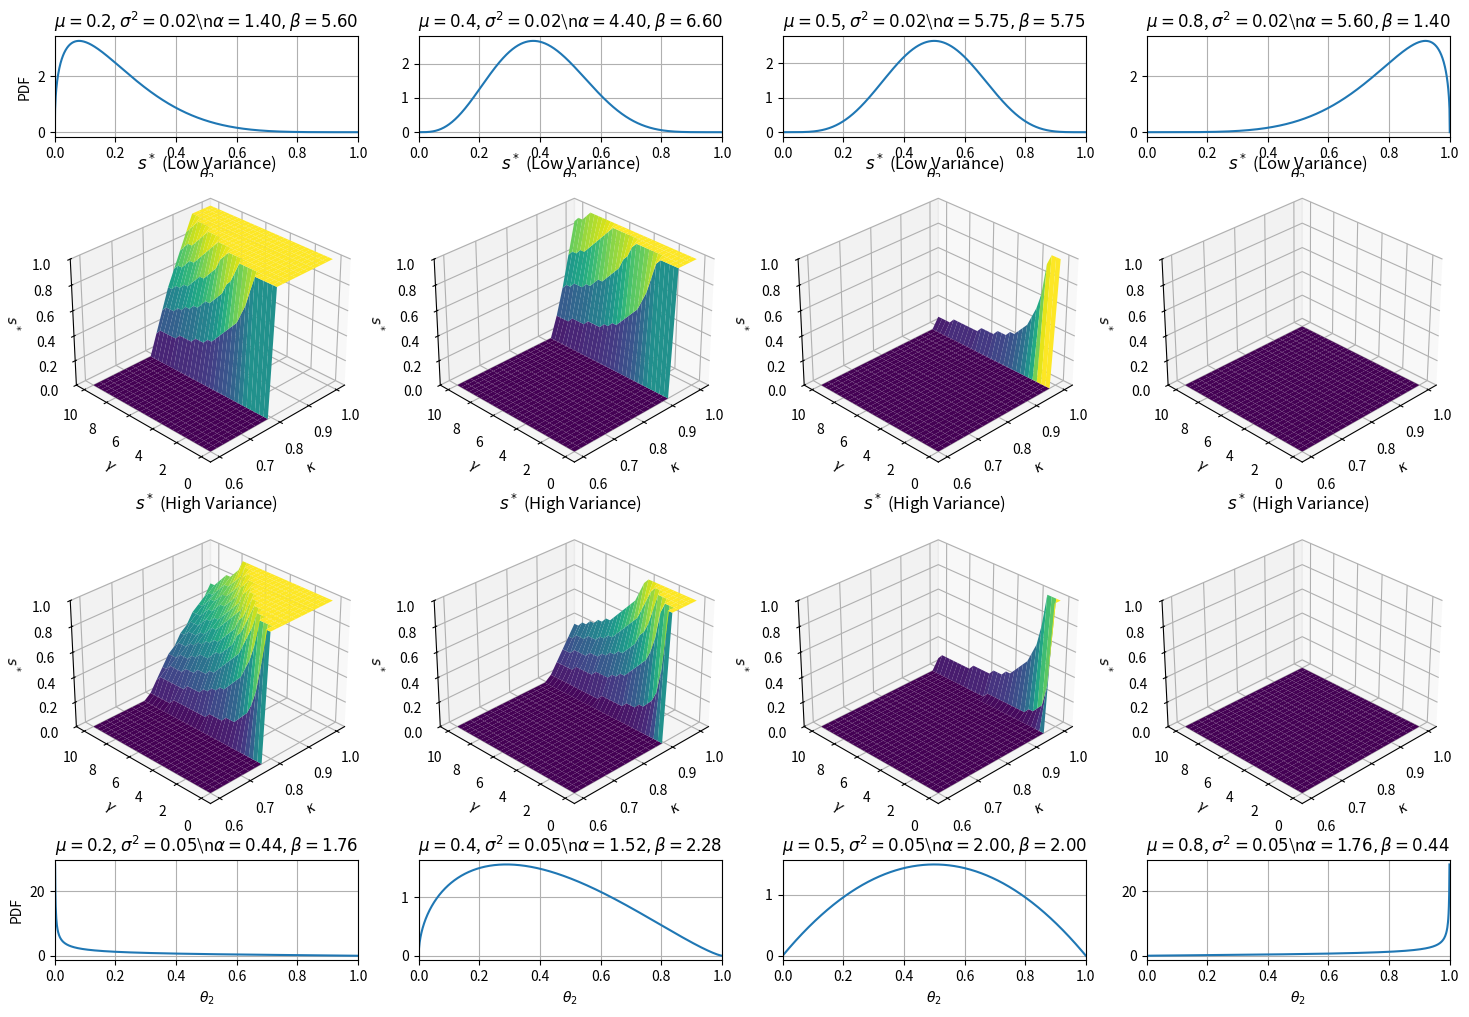

The script that saved this image: (Note: this script raises an exception after producing the figure.)

import numpy as np
import matplotlib.pyplot as plt
from scipy.stats import beta
from mpl_toolkits.mplot3d import Axes3D
import matplotlib.gridspec as gridspec

# Constants
theta1 = 0.5
p1 = 1 / (1 + theta1)
delta = 1.0
s_grid = np.linspace(0, 1, 25)
gamma_grid = np.linspace(0, 10, 30)
kappa_grid = np.linspace(0.6, 1.0, 20)
num_draws = 2000

def compute_beta_params(mu, sigma2):
    factor = mu * (1 - mu) / sigma2 - 1
    alpha = mu * factor
    beta_param = (1 - mu) * factor
    return alpha, beta_param

def crra_utility(pi, gamma):
    pi = np.maximum(pi, 1e-8)
    if gamma == 1:
        return np.log(pi)
    else:
        return (pi**(1 - gamma) - 1) / (1 - gamma)

def optimize_storage_share(theta2_draws, gamma, kappa):
    if gamma == 0:
        expected_p2 = np.mean(1 / (1 + theta2_draws))
        return 1.0 if delta * kappa * expected_p2 > p1 else 0.0
    utilities = []
    for s in s_grid:
        income = (1 - s) * p1 + delta * s * kappa / (1 + theta2_draws)
        util = np.mean(crra_utility(income, gamma))
        utilities.append(util)
    return s_grid[np.argmax(utilities)]

# Modified mean values
means_modified = [0.2, 0.4, 0.5, 0.8]
variances = [0.02, 0.05]

pdf_plots = []
surface_plots_low = []
surface_plots_high = []

for var in variances:
    for mu in means_modified:
        alpha, beta_param = compute_beta_params(mu, var)
        theta2_draws = beta.rvs(alpha, beta_param, size=num_draws)
        surface = np.zeros((len(gamma_grid), len(kappa_grid)))
        for i, gamma in enumerate(gamma_grid):
            for j, kappa in enumerate(kappa_grid):
                s_star = optimize_storage_share(theta2_draws, gamma, kappa)
                surface[i, j] = s_star
        if var == 0.02:
            surface_plots_low.append(surface)
        else:
            surface_plots_high.append(surface)
        x = np.linspace(0, 1, 1000)
        y = beta.pdf(x, alpha, beta_param)
        pdf_plots.append((x, y, mu, var, alpha, beta_param))

fig = plt.figure(figsize=(18, 12))
gs = gridspec.GridSpec(4, 4, height_ratios=[1, 3, 3, 1])

for i in range(4):
    ax = fig.add_subplot(gs[0, i])
    x, y, mu, var, alpha, beta_param = pdf_plots[i]
    ax.plot(x, y)
    ax.set_title(f"$\\mu={mu}$, $\\sigma^2={var}$\\n$\\alpha={alpha:.2f}, \\beta={beta_param:.2f}$")
    ax.set_xlim(0, 1)
    ax.grid(True)
    if i == 0:
        ax.set_ylabel("PDF")
    ax.set_xlabel("$\\theta_2$")

    ax = fig.add_subplot(gs[1, i], projection='3d')
    X, Y = np.meshgrid(kappa_grid, gamma_grid)
    Z = surface_plots_low[i]
    ax.plot_surface(X, Y, Z, cmap="viridis", edgecolor='none')
    ax.set_title(f"$s^*$ (Low Variance)")
    ax.set_xlabel("$\\kappa$")
    ax.set_ylabel("$\\gamma$")
    ax.set_zlabel("$s^*$")
    ax.view_init(elev=30, azim=-135)
    ax.set_zlim(0, 1)

    ax = fig.add_subplot(gs[2, i], projection='3d')
    Z = surface_plots_high[i]
    ax.plot_surface(X, Y, Z, cmap="viridis", edgecolor='none')
    ax.set_title(f"$s^*$ (High Variance)")
    ax.set_xlabel("$\\kappa$")
    ax.set_ylabel("$\\gamma$")
    ax.set_zlabel("$s^*$")
    ax.view_init(elev=30, azim=-135)
    ax.set_zlim(0, 1)

    ax = fig.add_subplot(gs[3, i])
    x, y, mu, var, alpha, beta_param = pdf_plots[i + 4]
    ax.plot(x, y)
    ax.set_title(f"$\\mu={mu}$, $\\sigma^2={var}$\\n$\\alpha={alpha:.2f}, \\beta={beta_param:.2f}$")
    ax.set_xlim(0, 1)
    ax.grid(True)
    if i == 0:
        ax.set_ylabel("PDF")
    ax.set_xlabel("$\\theta_2$")


import os

# 当前文件所在目录
current_dir = os.path.dirname(os.path.abspath(__file__))
# 上一级目录
parent_dir = os.path.dirname(current_dir)
# 上两级目录
grandparent_dir = os.path.dirname(parent_dir)
# 上两级平行目录（例如 results）
target_dir = os.path.join(grandparent_dir, "model_figures")

# 如果目标文件夹不存在就新建
os.makedirs(target_dir, exist_ok=True)

plt.tight_layout()
plt.subplots_adjust(hspace=0.4)
plt.savefig(os.path.join(target_dir, "3D_formulation1.png"), dpi=300, bbox_inches="tight")
plt.show()
